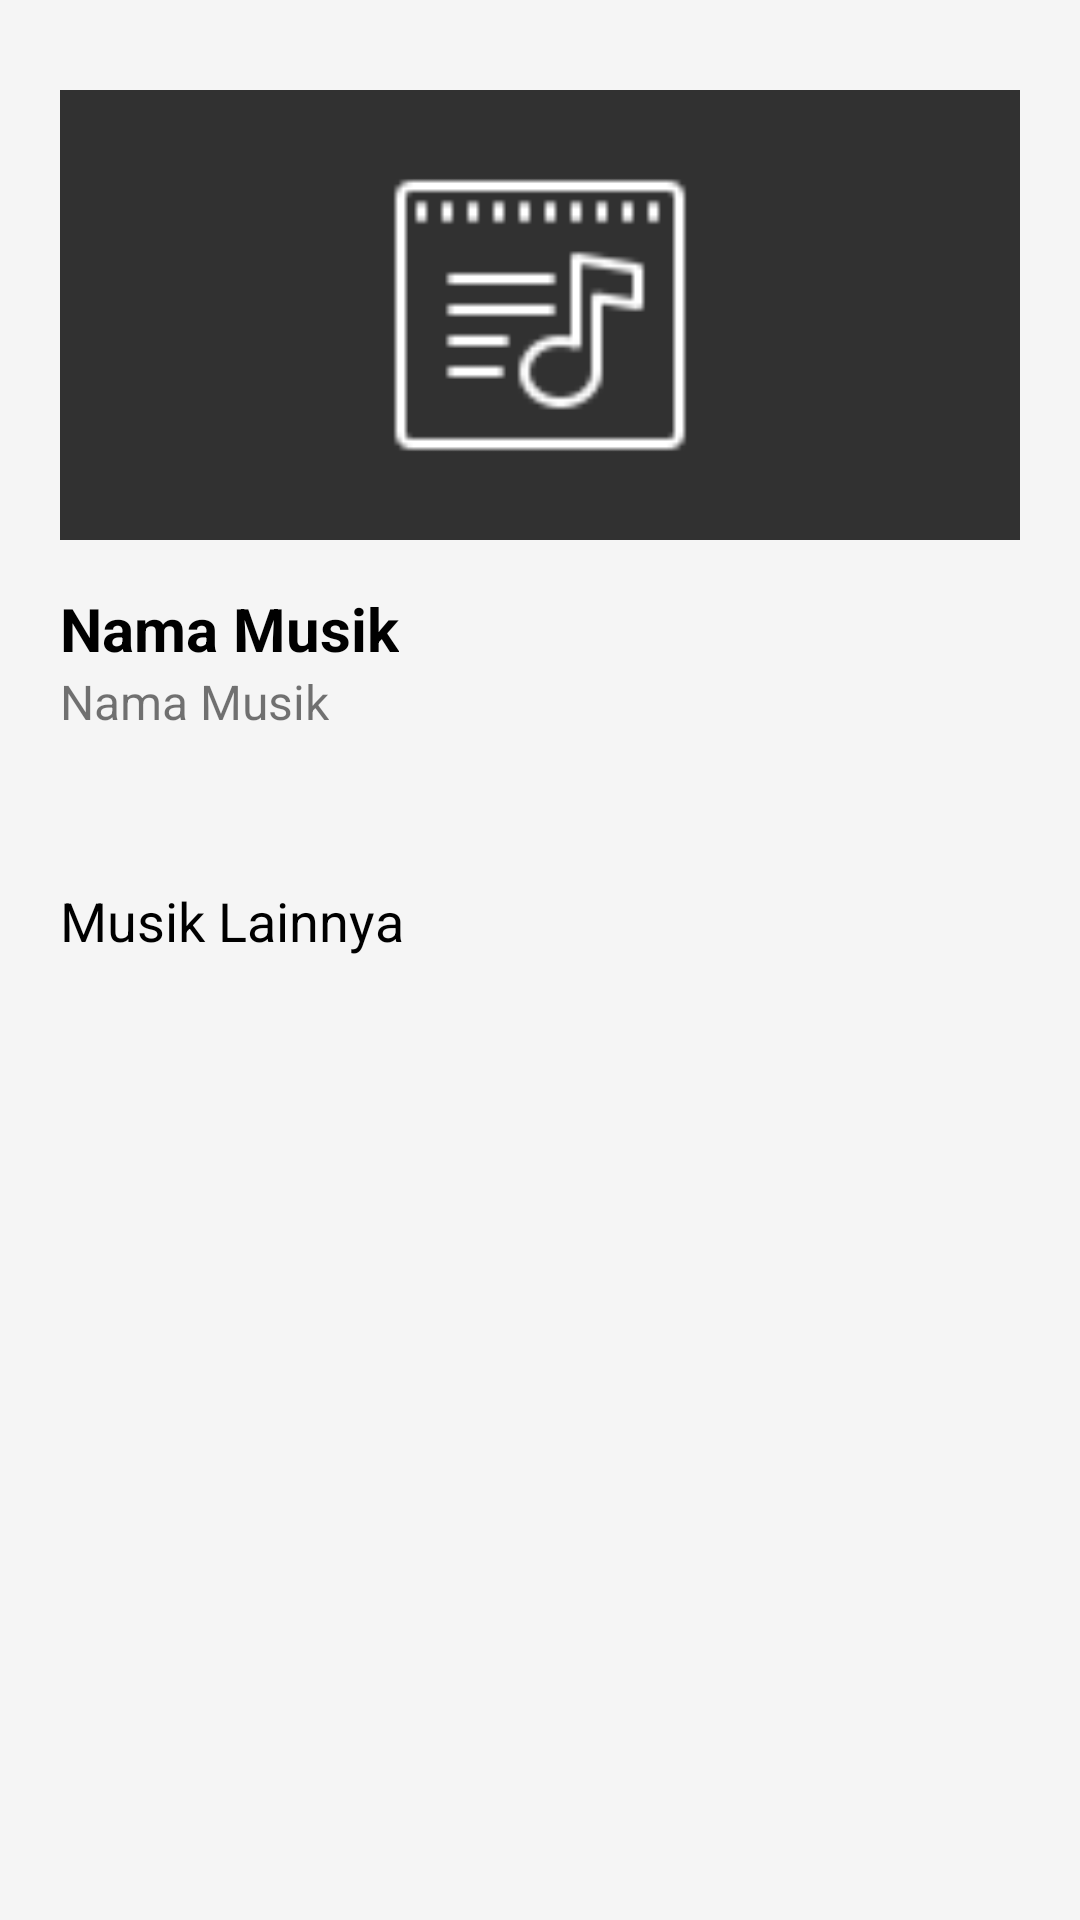

This screen was rendered from an Android layout file. Write that file and the resources it references.
<!-- AndroidManifest.xml: application theme Theme.ListApp -->
<!-- res/layout/activity_detail_musik.xml -->
<?xml version="1.0" encoding="utf-8"?>
<LinearLayout xmlns:android="http://schemas.android.com/apk/res/android"
    xmlns:app="http://schemas.android.com/apk/res-auto"
    xmlns:tools="http://schemas.android.com/tools"
    android:layout_width="match_parent"
    android:layout_height="match_parent"
    android:paddingTop="30dp"
    android:background="#F5F5F5"
    android:orientation="vertical"
    tools:context=".DetailMusikActivity">

    <ImageView
        android:layout_width="match_parent"
        android:layout_height="150dp"
        android:layout_marginLeft="20dp"
        android:layout_marginRight="20dp"
        android:background="#313131"
        android:src="@drawable/song"
        android:padding="20dp" />

    <TextView
        android:id="@+id/tvDefault"
        android:layout_width="wrap_content"
        android:layout_height="wrap_content"
        android:layout_marginLeft="20dp"
        android:layout_marginRight="20dp"
        android:layout_marginTop="16dp"
        android:text="Nama Musik"
        android:textColor="@color/black"
        android:textSize="20sp"
        android:textStyle="bold"/>

    <TextView
        android:id="@+id/tvDeskripsi"
        android:layout_width="wrap_content"
        android:layout_height="wrap_content"
        android:paddingLeft="20dp"
        android:paddingRight="20dp"
        android:text="Nama Musik"
        android:textSize="16sp"/>

    <TextView
        android:layout_width="wrap_content"
        android:layout_height="wrap_content"
        android:paddingLeft="20dp"
        android:paddingRight="20dp"
        android:layout_marginTop="50dp"
        android:text="Musik Lainnya"
        android:textColor="@color/black"
        android:textSize="18sp"/>

    <ListView
        android:id="@+id/listView"
        android:layout_width="match_parent"
        android:layout_height="wrap_content"
        android:layout_marginTop="10dp"
        android:layout_marginLeft="4dp"/>
</LinearLayout>
<!-- resources referenced by this layout -->
<resources>
  <!-- drawable song: png bitmap (drawable-v24, 1214 bytes) -->
  <style name="Theme.ListApp" parent="Theme.AppCompat.Light.DarkActionBar">
          
          <item name="colorPrimary">@color/purple_500</item>
          <item name="colorPrimaryVariant">@color/purple_700</item>
          <item name="colorOnPrimary">@color/white</item>
          
          <item name="colorSecondary">@color/teal_200</item>
          <item name="colorSecondaryVariant">@color/teal_700</item>
          <item name="colorOnSecondary">@color/black</item>
          
          <item name="android:statusBarColor" tools:targetApi="l">?attr/colorPrimaryVariant</item>
          
      </style>
  <!-- not gathered from this repository: default colours our renderer supplied (Android Studio template values) -->
  <color name="purple_500">#FF6200EE</color>
  <color name="purple_700">#FF3700B3</color>
  <color name="teal_200">#FF03DAC5</color>
  <color name="teal_700">#FF018786</color>
  <color name="black">#FF000000</color>
  <color name="white">#FFFFFFFF</color>
</resources>
